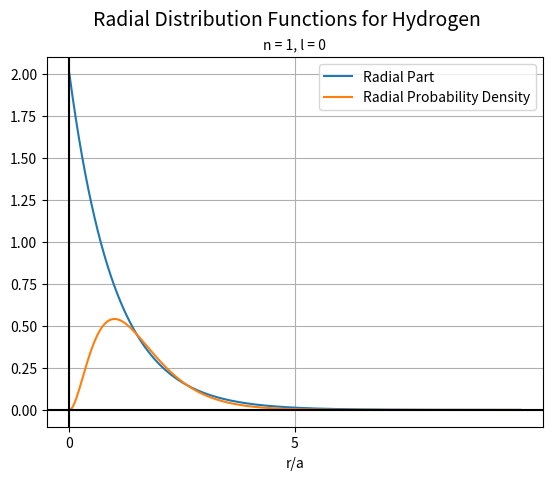
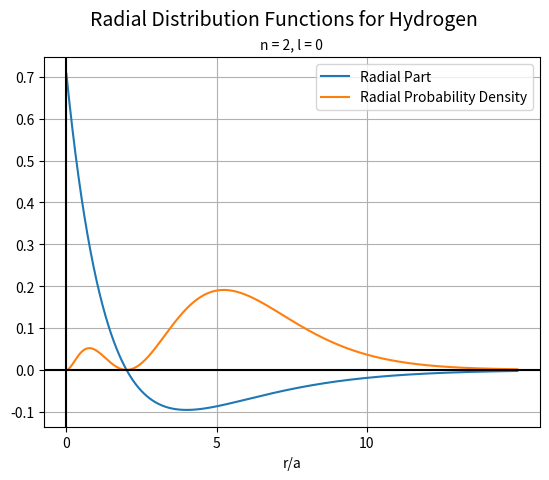
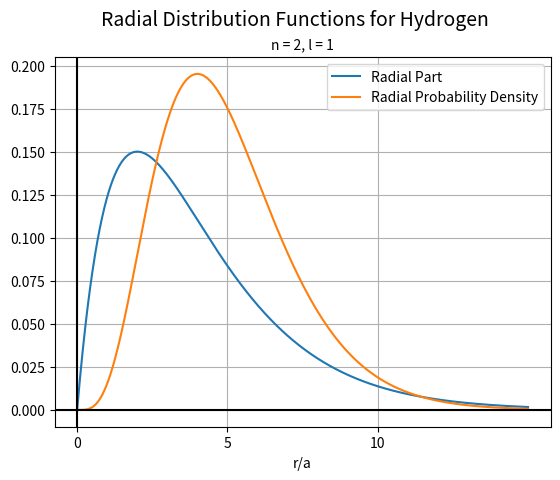
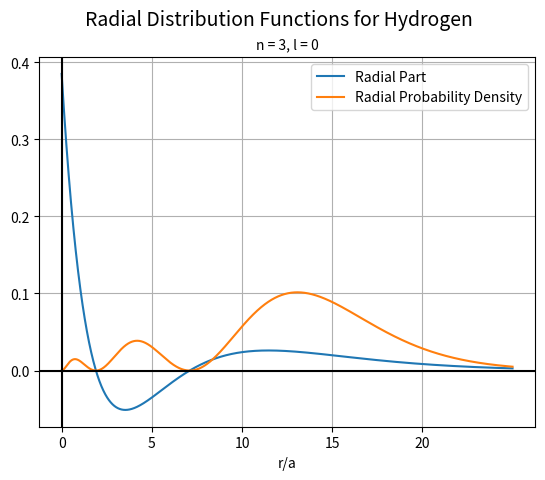
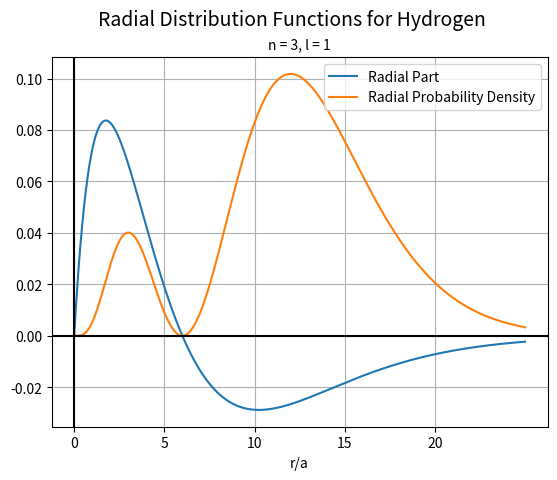
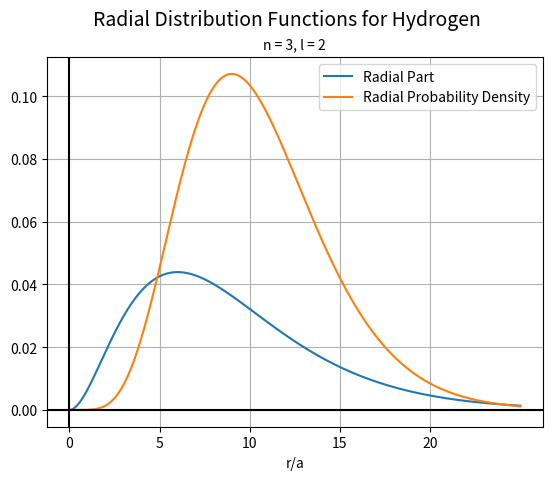

The matplotlib source for these figures, in order:
"""Radial distribution functions for Hydrogen."""

import matplotlib.pyplot as plt
import numpy as np


def rad(n, l, x):
    """Radial part R(r).

    Args:
        n: Principal quantum number (1, 2, 3).
        l: Azimuthal quantum number (0, 1, 2).
        x: Distance from nucleus in terms of Bohr radius.
    """
    if (n == 1):
        if (l == 0):
            return 2 * np.exp(- x)
    
    elif (n == 2):
        if (l == 0):
            return (1 / np.sqrt(2)) * (1 - x / 2) * np.exp(- x / 2)
        elif (l == 1):
            return (1 / (2 * np.sqrt(6))) * x * np.exp(- x / 2)
    
    elif (n == 3):
        if (l == 0):
            return (2 / (3 * np.sqrt(3))) * (1 - 2 * x / 3 + 2 * (x ** 2) / 27) * np.exp(- x / 3)
        elif (l == 1):
            return (8 / (27 * np.sqrt(6))) * (1 - x / 6) * x * np.exp(- x / 3)
        elif (l == 2):
            return (4 / (81 * np.sqrt(30))) * (x ** 2) * np.exp(- x / 3)
    
    return 0


def r2rad2(n, l, x):
    """Radial probability density r²R²(r).

    Args:
        n: Principal quantum number (1, 2, 3).
        l: Azimuthal quantum number (0, 1, 2).
        x: Distance from nucleus in terms of Bohr radius.
    """
    return x * x * np.square(rad(n, l, x))


if __name__ == '__main__':
    for n in [1, 2, 3]:
        x_list = np.linspace(0, 5 * (n ** 2 - n + 4) / 2, 250 * (n ** 2 - n + 4))
        
        for l in range(n):
            plt.suptitle('Radial Distribution Functions for Hydrogen', fontsize = 14)

            rad_list = []
            r2rad2_list = []

            for x in x_list:
                rad_list.append(rad(n, l, x))
                r2rad2_list.append(r2rad2(n, l, x))
        
            plt.plot(x_list, rad_list, label = 'Radial Part')
            plt.plot(x_list, r2rad2_list, label = 'Radial Probability Density')
            plt.legend(loc = 'upper right')
        
            plt.xlabel('r/a', fontsize = 10)
            plt.xticks(np.arange(0, 5 * (n ** 2 - n + 4) / 2, step = 5))
            plt.title(f'n = {n}, l = {l}', fontsize = 10)
            plt.grid()
            plt.axhline(y = 0, color = 'k')
            plt.axvline(x = 0, color = 'k')

            plt.savefig(f'Radial Distributions\\n{n}-l{l}.png')
            plt.close()
